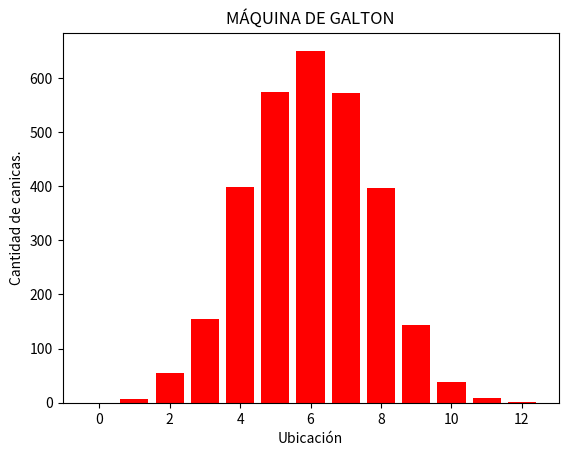

The matplotlib source for this figure:
"""
SIMULACIÓN DE UNA MÁQUINA DE GALTON CON 3,000 CANICAS.
"""
# Prueba
import matplotlib.pyplot as plt
import numpy as np

def histograma (ubicaciones):
    """
    FUNCIÓN QUE CREA UN HISTOGRAMA SIMULANDO UNA MÁQUINA DE GALTON.
    """
    plt.bar(ubicaciones.keys(), ubicaciones.values(), color = "red")
    plt.title("MÁQUINA DE GALTON")
    plt.xlabel("Ubicación")
    plt.ylabel("Cantidad de canicas.")
    plt.show()


def valores ():
    """
    FUNCIÓN QUE CREA UNA LISTA SIMULANDO CASILLEROS INCIALIZADOS EN 0
    HACE UN CICLO DE 3,000 POSIBILIDADES QUE HARÁN UN CAMINO DE 12 PASOS
    EN CADA PASO TENDRÁN SE SUMARÁ O RESTARÁ ALEATORIAMENTE UN VALOR
    TERMINADOS LOS DOCE PASOS, SE SUMARÁ UNA UNIDAD AL ÍNDICE DE 
    LA LISTA QUE SEA IGUAL AL RESULTADO DE LOS DOCE PASOS.
    """
    casillero = []
    for k in range(13):
        casillero.append(0)
    for j in range(3000):
        u= 6
        for l in range(12):
            test = np.random.randint(1,3)
            if test == 1:
                u += 0.5
            elif test == 2:
                u -= 0.5
        for i in range(13):
            if u == i:
                casillero[i] += 1
                break
    diccionario = dict((x,casillero[x]) for x in range(13))
    histograma(diccionario)
    
valores()